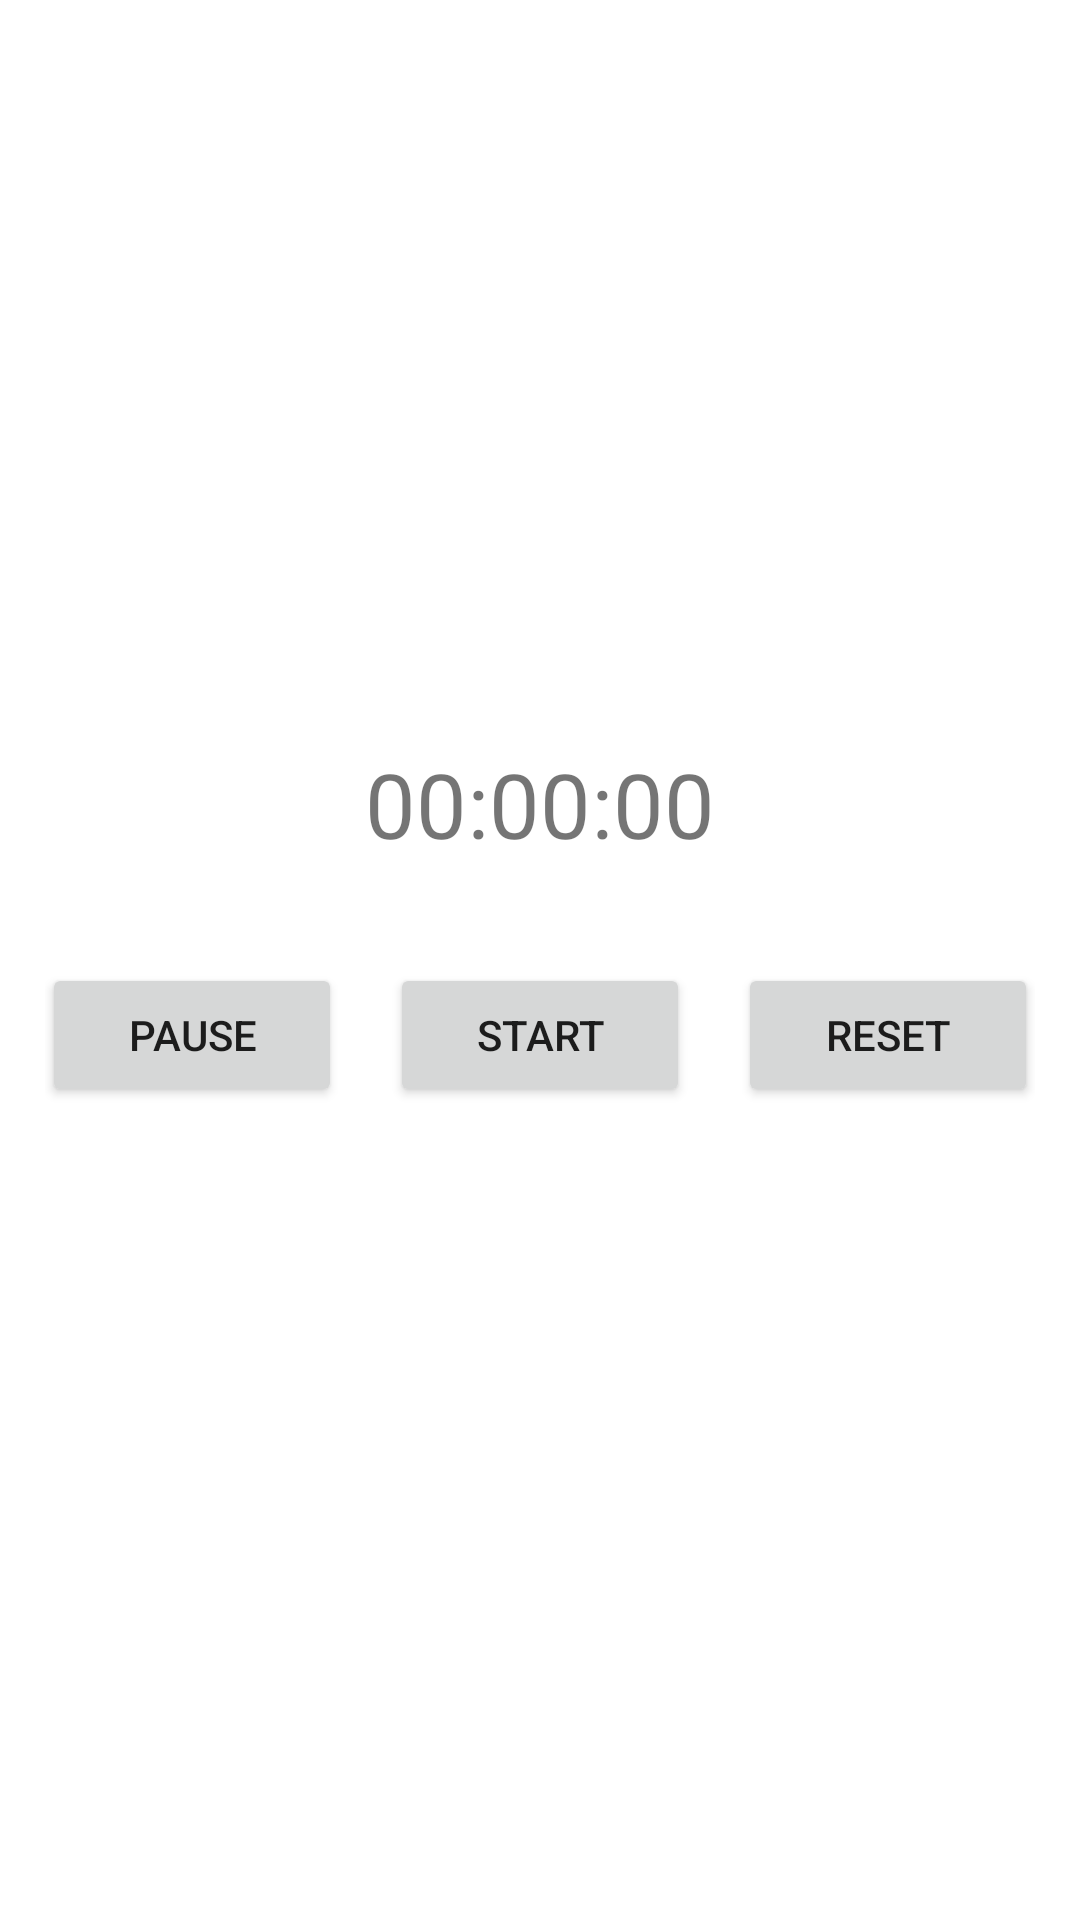

Produce the Android XML layout that renders to this screen, including the resource entries it uses.
<!-- AndroidManifest.xml: application theme Theme.WB_Week_Six -->
<!-- res/layout/fragment_bottom.xml -->
<?xml version="1.0" encoding="utf-8"?>
<LinearLayout xmlns:android="http://schemas.android.com/apk/res/android"
    xmlns:tools="http://schemas.android.com/tools"
    android:layout_width="match_parent"
    android:layout_height="match_parent"
    android:gravity="center_vertical"
    android:orientation="vertical"
    tools:context=".BottomFragment">

    <TextView
        android:id="@+id/tv_timer"
        android:layout_width="match_parent"
        android:layout_height="wrap_content"
        android:gravity="center_horizontal"
        android:text="@string/default_time"
        android:textSize="30sp" />

    <LinearLayout
        android:layout_width="match_parent"
        android:layout_height="wrap_content"
        android:layout_marginTop="10dp"
        android:gravity="center_horizontal"
        android:orientation="horizontal"
        android:padding="15sp">

        <Button
            android:id="@+id/btn_pause"
            android:layout_width="100dp"
            android:layout_height="wrap_content"
            android:layout_margin="8dp"
            android:text="@string/btn_pause" />

        <Button
            android:id="@+id/btn_start"
            android:layout_width="100dp"
            android:layout_height="wrap_content"
            android:layout_margin="8dp"
            android:text="@string/btn_start" />

        <Button
            android:id="@+id/btn_reset"
            android:layout_width="100dp"
            android:layout_height="wrap_content"
            android:layout_margin="8dp"
            android:text="@string/btn_reset" />

    </LinearLayout>


</LinearLayout>
<!-- resources referenced by this layout -->
<resources>
  <string name="btn_pause">Pause</string>
  <string name="btn_reset">Reset</string>
  <string name="btn_start">Start</string>
  <string name="default_time">00:00:00</string>
  <style name="Theme.WB_Week_Six" parent="Theme.MaterialComponents.DayNight.NoActionBar">
          
          <item name="colorPrimary">@color/teal_700</item>
          <item name="colorPrimaryVariant">@color/teal_700</item>
          <item name="colorOnPrimary">@color/white</item>
          
          <item name="colorSecondary">@color/teal_200</item>
          <item name="colorSecondaryVariant">@color/teal_700</item>
          <item name="colorOnSecondary">@color/black</item>
          
          <item name="android:statusBarColor" tools:targetApi="l">?attr/colorPrimaryVariant</item>
          
      </style>
  <!-- not gathered from this repository: default colours our renderer supplied (Android Studio template values) -->
  <color name="teal_200">#FF03DAC5</color>
  <color name="teal_700">#FF018786</color>
  <color name="black">#FF000000</color>
  <color name="white">#FFFFFFFF</color>
</resources>
